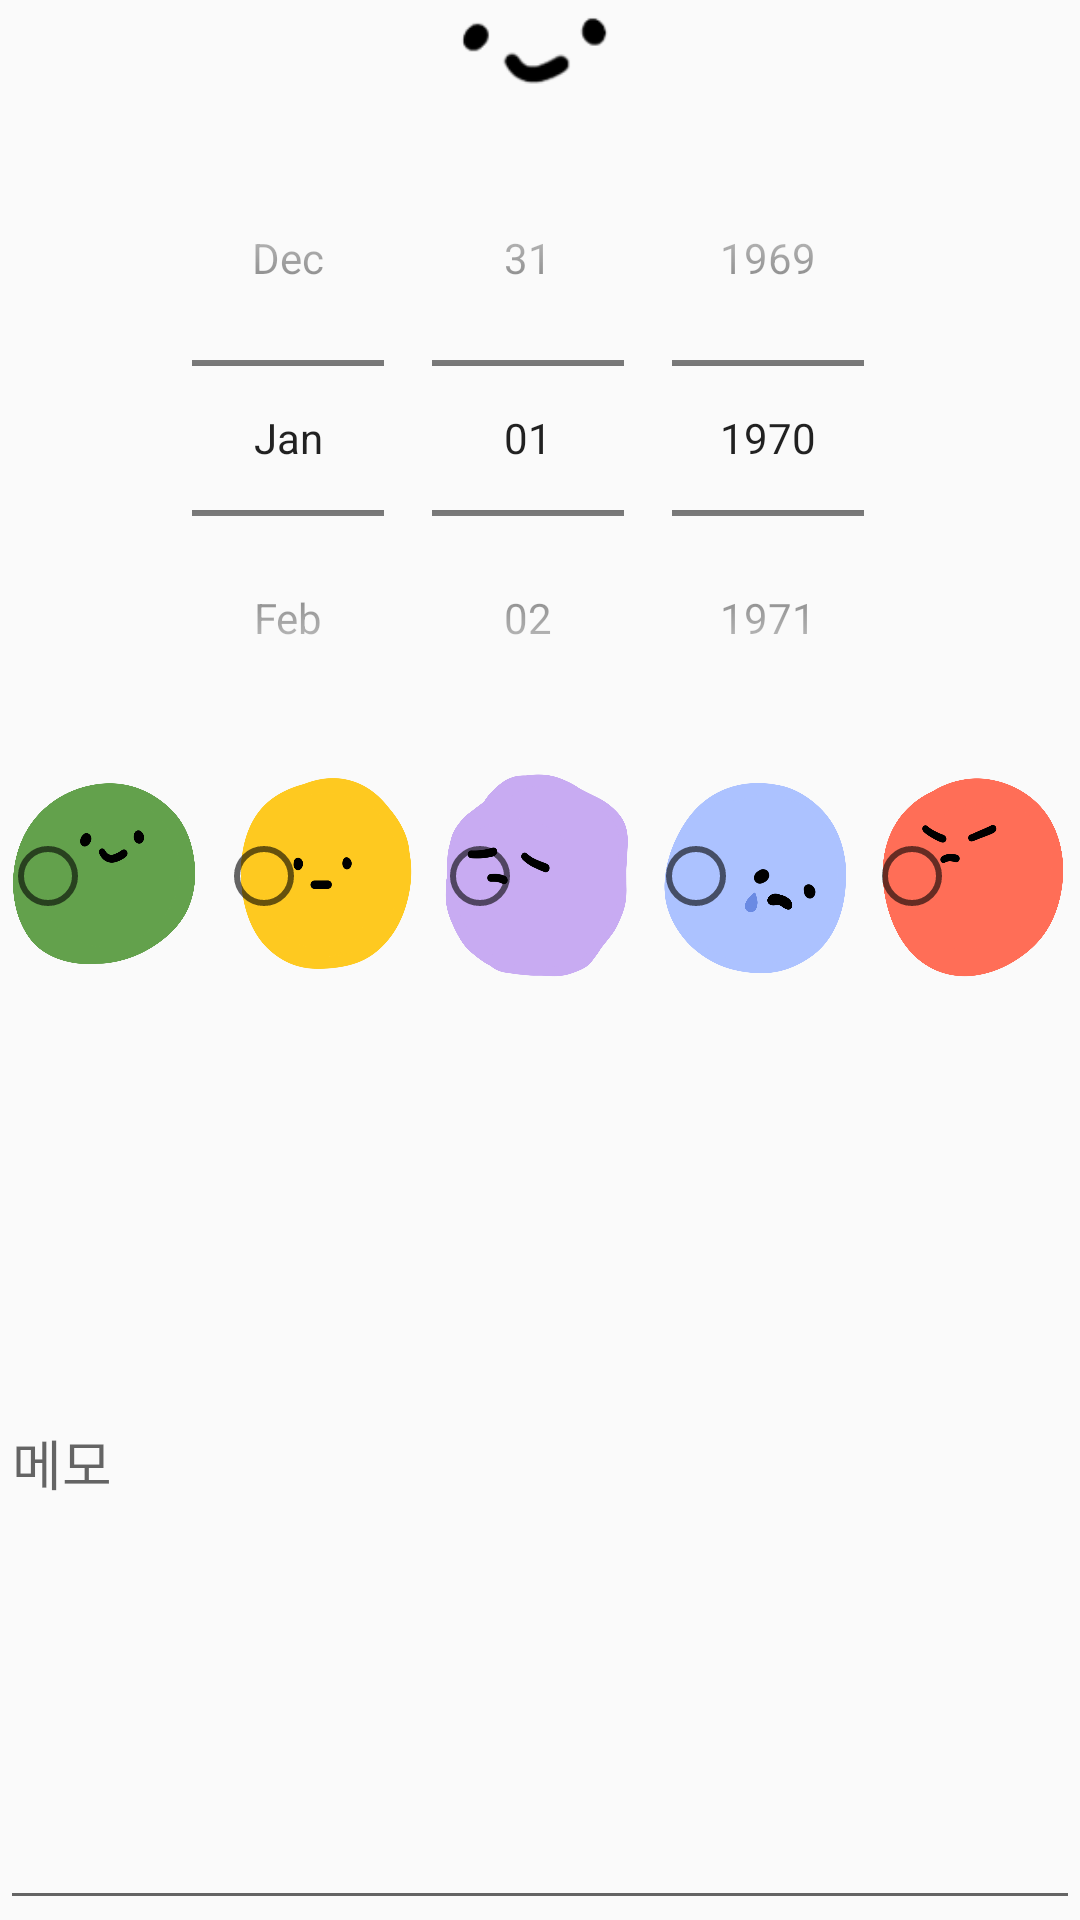

Write the Android layout XML for this screen, with the resource values it uses.
<!-- AndroidManifest.xml: application theme Theme.AppCompat.Light.NoActionBar -->
<!-- res/layout/emo_add.xml -->
<?xml version="1.0" encoding="utf-8"?>
<LinearLayout xmlns:android="http://schemas.android.com/apk/res/android"
    xmlns:tools="http://schemas.android.com/tools"
    android:layout_width="350dp"
    android:layout_gravity="center"
    android:layout_height="400dp"
    android:orientation="vertical">

    <LinearLayout
        android:layout_width="match_parent"
        android:layout_height="wrap_content"
        android:orientation="horizontal">

        <Button
            android:id="@+id/btncan"
            android:layout_width="30dp"
            android:layout_height="30dp"
            android:background="@drawable/ic_baseline_close_24"
            android:textSize="20dp"
            ></Button>
        <ImageView
            android:layout_width="0dp"
            android:layout_height="40dp"
            android:layout_weight="1"
            android:src = "@drawable/happy"
            android:padding="5dp"/>
        <Button
            android:id="@+id/btnok"
            android:layout_width="30dp"
            android:layout_height="30dp"
            android:background="@drawable/ic_baseline_check_24"
            android:textSize="20dp"></Button>

    </LinearLayout>

    <DatePicker
        android:id="@+id/datePicker"
        android:layout_width="match_parent"
        android:layout_height="wrap_content"
        android:datePickerMode="spinner"
        android:calendarViewShown="false"
        tools:ignore="InvalidId" />

    <RadioGroup
        android:id="@+id/radioGroup"
        android:layout_width="match_parent"
        android:layout_height="80dp"
        android:gravity="center"
        android:orientation="horizontal">

        <RadioButton
            android:id="@+id/emo1"
            android:layout_width="wrap_content"
            android:layout_height="wrap_content"
            android:layout_weight="1"
            android:background="@drawable/emo1"/>

        <RadioButton
            android:id="@+id/emo2"
            android:layout_width="wrap_content"
            android:layout_height="wrap_content"
            android:layout_weight="1"
            android:background="@drawable/emo2"
            />

        <RadioButton
            android:id="@+id/emo3"
            android:layout_width="wrap_content"
            android:layout_height="wrap_content"
            android:layout_weight="1"
            android:background="@drawable/emo3" />

        <RadioButton
            android:id="@+id/emo4"
            android:layout_width="wrap_content"
            android:layout_height="wrap_content"
            android:layout_weight="1"
            android:background="@drawable/emo4" />

        <RadioButton
            android:id="@+id/emo5"
            android:layout_width="wrap_content"
            android:layout_height="wrap_content"
            android:layout_weight="1"
            android:background="@drawable/emo5" />

    </RadioGroup>

    <EditText
        android:id="@+id/etMemo"
        android:layout_width="match_parent"
        android:layout_height="match_parent"
        android:layout_weight="1"
        android:hint="메모"
        tools:ignore="InvalidId" />
</LinearLayout>
<!-- resources referenced by this layout -->
<resources>
  <!-- drawable emo1: png bitmap (drawable, 83285 bytes) -->
  <!-- drawable emo2: png bitmap (drawable, 91248 bytes) -->
  <!-- drawable emo3: png bitmap (drawable, 95022 bytes) -->
  <!-- drawable emo4: png bitmap (drawable, 93260 bytes) -->
  <!-- drawable emo5: png bitmap (drawable, 83237 bytes) -->
  <!-- drawable happy: png bitmap (drawable, 1478 bytes) -->
</resources>
